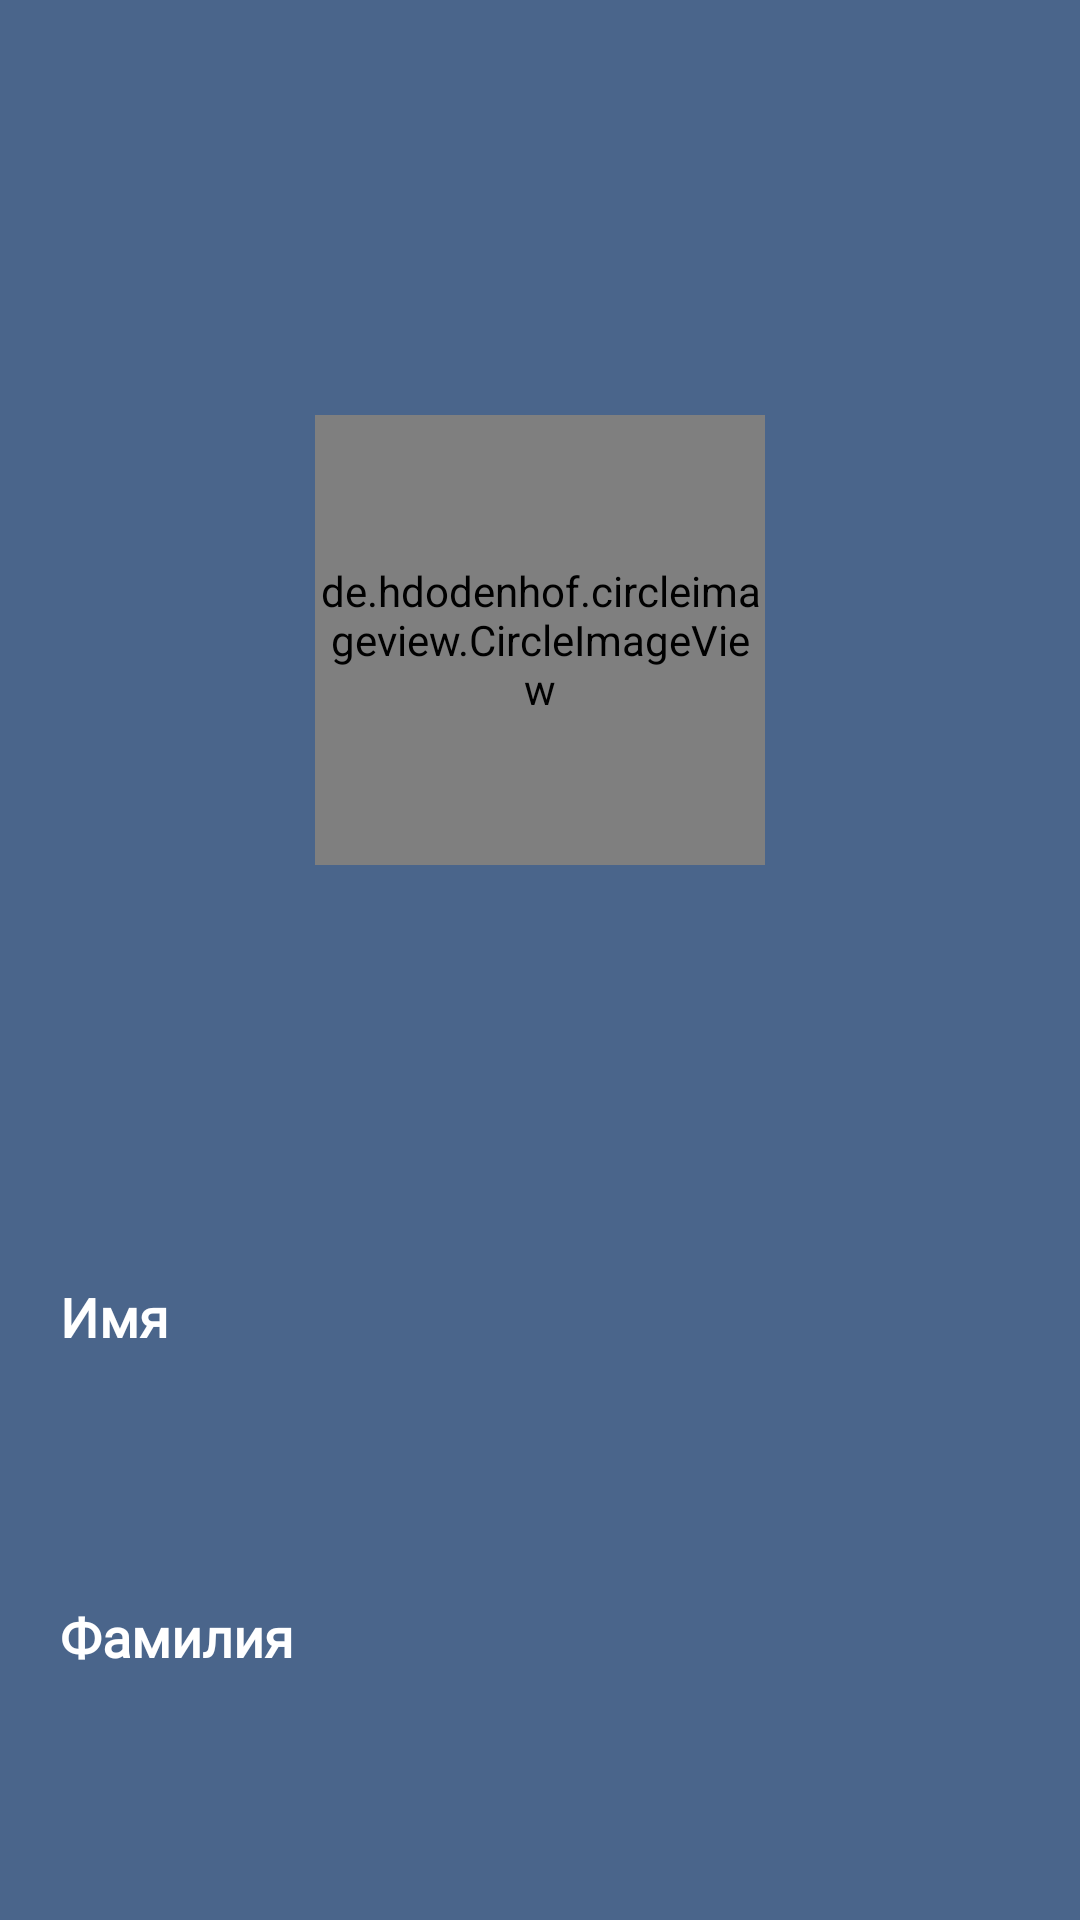

Produce the Android XML layout that renders to this screen, including the resource entries it uses.
<!-- AndroidManifest.xml: application theme Theme.OilMessenger -->
<!-- res/layout/nav_header.xml -->
<?xml version="1.0" encoding="utf-8"?>
<LinearLayout
    xmlns:android="http://schemas.android.com/apk/res/android"
    xmlns:tools="http://schemas.android.com/tools"
    android:layout_width="match_parent"
    android:orientation="vertical"
    android:layout_height="250dp"
    android:background="#4A658B">


    <LinearLayout
        android:layout_width="match_parent"
        android:layout_height="match_parent"
        android:orientation="horizontal"
        android:gravity="center"
        android:layout_weight="1">


        <de.hdodenhof.circleimageview.CircleImageView
            xmlns:app="http://schemas.android.com/apk/res-auto"
            android:id="@+id/imageUser"
            android:layout_width="150dp"
            android:layout_height="150dp"
            android:src="@drawable/user256"
            app:civ_border_width="2dp"
            app:civ_border_color="#FFFFFF"/>

    </LinearLayout>

    <LinearLayout
        android:layout_width="match_parent"
        android:layout_height="match_parent"
        android:layout_weight="2"
        android:gravity="center"
        android:orientation="vertical">

        <TextView
            android:id="@+id/editTextHeaderFirstName"
            android:layout_width="match_parent"
            android:layout_height="match_parent"
            android:paddingStart="20dp"
            android:layout_weight="1"
            android:text="Имя"
            android:fontFamily="@font/roboto_bold"
            android:textStyle="bold"
            android:textSize="18sp"
            android:textColor="@color/white"
            tools:ignore="RtlSymmetry"/>

        <TextView
            android:id="@+id/editTextHeaderLastName"
            android:layout_width="match_parent"
            android:layout_height="match_parent"
            android:paddingStart="20dp"
            android:layout_weight="1"
            android:textSize="18sp"
            android:fontFamily="@font/roboto_bold"
            android:text="Фамилия"
            android:textAlignment="textStart"
            android:textColor="@color/white"
            android:textStyle="bold"
            tools:ignore="RtlSymmetry"/>
    </LinearLayout>



</LinearLayout>
<!-- resources referenced by this layout -->
<resources>
  <style name="Theme.OilMessenger" parent="Theme.MaterialComponents.DayNight.DarkActionBar">
          
          <item name="colorPrimary">#4A658B</item>
          <item name="colorPrimaryVariant">#4A658B</item>
          <item name="colorOnPrimary">@color/white</item>
          
          <item name="colorSecondary">#2C8DB8 </item>
          <item name="colorSecondaryVariant">@color/teal_700</item>
          <item name="colorOnSecondary">@color/black</item>
          
          <item name="android:statusBarColor" tools:targetApi="l">?attr/colorPrimaryVariant</item>
          
      </style>
  <!-- not gathered from this repository: default colours our renderer supplied (Android Studio template values) -->
  <color name="teal_700">#FF018786</color>
  <color name="black">#FF000000</color>
  <color name="white">#FFFFFFFF</color>
</resources>
